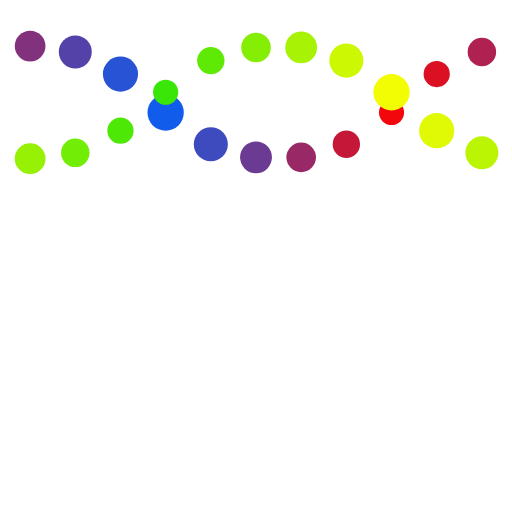
t = 0.00 s
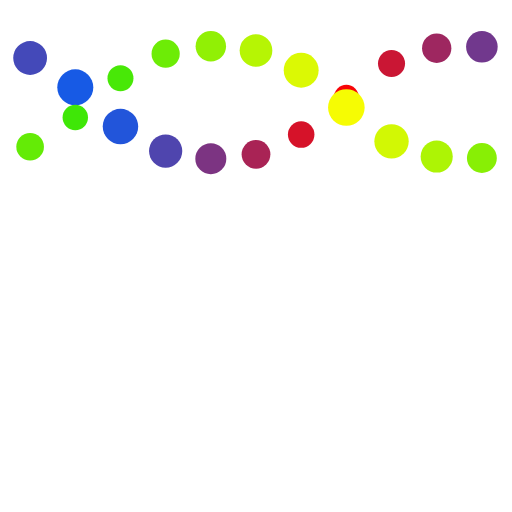
t = 0.23 s
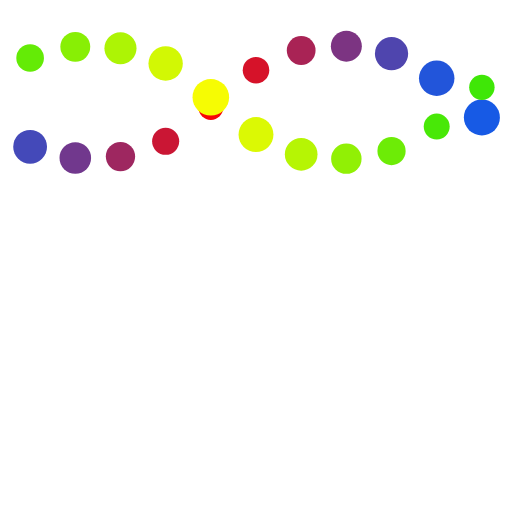
t = 0.68 s
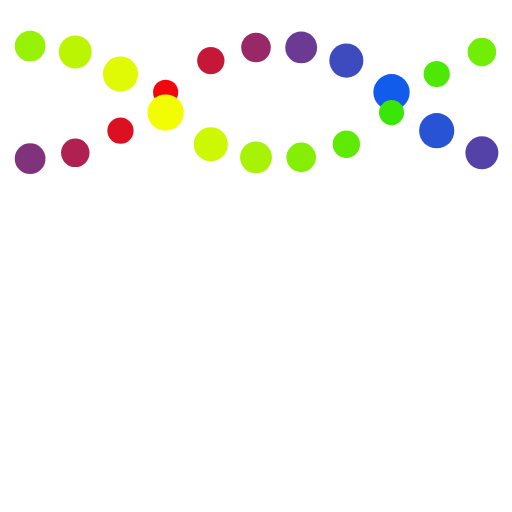
t = 0.90 s
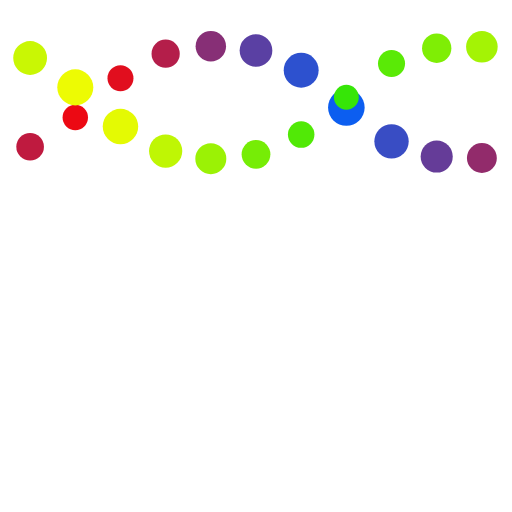
t = 1.13 s
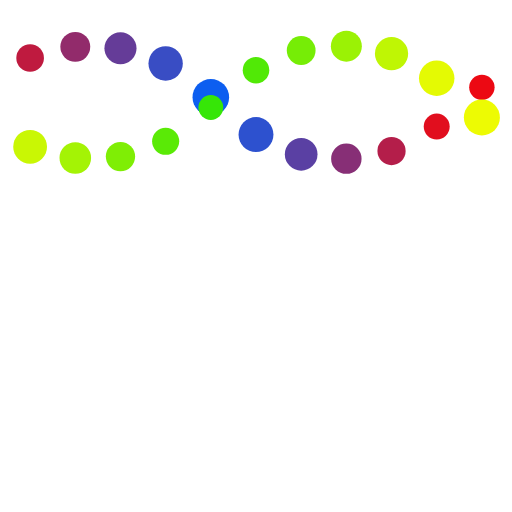
t = 1.58 s

The animated SVG that drew these frames (rendered in a browser with its animation timeline set to each time). Animation: 66 SMIL elements (animate=66); one cycle of 1.80 s, repeats indefinitely.

<svg class="lds-dna" width="50px"  height="20px"  xmlns="http://www.w3.org/2000/svg" xmlns:xlink="http://www.w3.org/1999/xlink" viewBox="0 30 100 100" preserveAspectRatio="xMidYMin slice" style="background: none;"><circle cx="5.882352941176471" cy="60.0701" r="3.2">
  <animate attributeName="r" times="0;0.5;1" values="2.4000000000000004;3.5999999999999996;2.4000000000000004" dur="1.8s" repeatCount="indefinite" begin="-0.45s"></animate>
  <animate attributeName="cy" keyTimes="0;0.5;1" values="39;61;39" dur="1.8s" repeatCount="indefinite" begin="0s" keySplines="0.5 0 0.5 1;0.5 0 0.5 1" calcMode="spline"></animate>
  <animate attributeName="fill" keyTimes="0;0.5;1" values="#fd0302;#0660f6;#fd0302" dur="1.8s" repeatCount="indefinite" begin="-0.45s"></animate>
</circle><circle cx="5.882352941176471" cy="39.9299" r="2.8">
  <animate attributeName="r" times="0;0.5;1" values="2.4000000000000004;3.5999999999999996;2.4000000000000004" dur="1.8s" repeatCount="indefinite" begin="-1.35s"></animate>
  <animate attributeName="cy" keyTimes="0;0.5;1" values="39;61;39" dur="1.8s" repeatCount="indefinite" begin="-0.9s" keySplines="0.5 0 0.5 1;0.5 0 0.5 1" calcMode="spline"></animate>
  <animate attributeName="fill" keyTimes="0;0.5;1" values="#fbfd03;#31e507;#fbfd03" dur="1.8s" repeatCount="indefinite" begin="-0.45s"></animate>
</circle><circle cx="14.705882352941178" cy="60.9932" r="2.98182">
  <animate attributeName="r" times="0;0.5;1" values="2.4000000000000004;3.5999999999999996;2.4000000000000004" dur="1.8s" repeatCount="indefinite" begin="-0.6136363636363638s"></animate>
  <animate attributeName="cy" keyTimes="0;0.5;1" values="39;61;39" dur="1.8s" repeatCount="indefinite" begin="-0.16363636363636364s" keySplines="0.5 0 0.5 1;0.5 0 0.5 1" calcMode="spline"></animate>
  <animate attributeName="fill" keyTimes="0;0.5;1" values="#fd0302;#0660f6;#fd0302" dur="1.8s" repeatCount="indefinite" begin="-0.6136363636363638s"></animate>
</circle><circle cx="14.705882352941178" cy="39.0068" r="3.01818">
  <animate attributeName="r" times="0;0.5;1" values="2.4000000000000004;3.5999999999999996;2.4000000000000004" dur="1.8s" repeatCount="indefinite" begin="-1.5136363636363637s"></animate>
  <animate attributeName="cy" keyTimes="0;0.5;1" values="39;61;39" dur="1.8s" repeatCount="indefinite" begin="-1.0636363636363637s" keySplines="0.5 0 0.5 1;0.5 0 0.5 1" calcMode="spline"></animate>
  <animate attributeName="fill" keyTimes="0;0.5;1" values="#fbfd03;#31e507;#fbfd03" dur="1.8s" repeatCount="indefinite" begin="-0.6136363636363638s"></animate>
</circle><circle cx="23.529411764705884" cy="59.6596" r="2.76364">
  <animate attributeName="r" times="0;0.5;1" values="2.4000000000000004;3.5999999999999996;2.4000000000000004" dur="1.8s" repeatCount="indefinite" begin="-0.7772727272727273s"></animate>
  <animate attributeName="cy" keyTimes="0;0.5;1" values="39;61;39" dur="1.8s" repeatCount="indefinite" begin="-0.32727272727272727s" keySplines="0.5 0 0.5 1;0.5 0 0.5 1" calcMode="spline"></animate>
  <animate attributeName="fill" keyTimes="0;0.5;1" values="#fd0302;#0660f6;#fd0302" dur="1.8s" repeatCount="indefinite" begin="-0.7772727272727273s"></animate>
</circle><circle cx="23.529411764705884" cy="40.3404" r="3.23636">
  <animate attributeName="r" times="0;0.5;1" values="2.4000000000000004;3.5999999999999996;2.4000000000000004" dur="1.8s" repeatCount="indefinite" begin="-1.6772727272727275s"></animate>
  <animate attributeName="cy" keyTimes="0;0.5;1" values="39;61;39" dur="1.8s" repeatCount="indefinite" begin="-1.2272727272727275s" keySplines="0.5 0 0.5 1;0.5 0 0.5 1" calcMode="spline"></animate>
  <animate attributeName="fill" keyTimes="0;0.5;1" values="#fbfd03;#31e507;#fbfd03" dur="1.8s" repeatCount="indefinite" begin="-0.7772727272727273s"></animate>
</circle><circle cx="32.352941176470594" cy="55.0146" r="2.54545">
  <animate attributeName="r" times="0;0.5;1" values="2.4000000000000004;3.5999999999999996;2.4000000000000004" dur="1.8s" repeatCount="indefinite" begin="-0.9409090909090909s"></animate>
  <animate attributeName="cy" keyTimes="0;0.5;1" values="39;61;39" dur="1.8s" repeatCount="indefinite" begin="-0.4909090909090909s" keySplines="0.5 0 0.5 1;0.5 0 0.5 1" calcMode="spline"></animate>
  <animate attributeName="fill" keyTimes="0;0.5;1" values="#fd0302;#0660f6;#fd0302" dur="1.8s" repeatCount="indefinite" begin="-0.9409090909090909s"></animate>
</circle><circle cx="32.352941176470594" cy="44.9854" r="3.45455">
  <animate attributeName="r" times="0;0.5;1" values="2.4000000000000004;3.5999999999999996;2.4000000000000004" dur="1.8s" repeatCount="indefinite" begin="-1.8409090909090908s"></animate>
  <animate attributeName="cy" keyTimes="0;0.5;1" values="39;61;39" dur="1.8s" repeatCount="indefinite" begin="-1.3909090909090909s" keySplines="0.5 0 0.5 1;0.5 0 0.5 1" calcMode="spline"></animate>
  <animate attributeName="fill" keyTimes="0;0.5;1" values="#fbfd03;#31e507;#fbfd03" dur="1.8s" repeatCount="indefinite" begin="-0.9409090909090909s"></animate>
</circle><circle cx="41.1764705882353" cy="47.3754" r="2.47273">
  <animate attributeName="r" times="0;0.5;1" values="2.4000000000000004;3.5999999999999996;2.4000000000000004" dur="1.8s" repeatCount="indefinite" begin="-1.1045454545454545s"></animate>
  <animate attributeName="cy" keyTimes="0;0.5;1" values="39;61;39" dur="1.8s" repeatCount="indefinite" begin="-0.6545454545454545s" keySplines="0.5 0 0.5 1;0.5 0 0.5 1" calcMode="spline"></animate>
  <animate attributeName="fill" keyTimes="0;0.5;1" values="#fd0302;#0660f6;#fd0302" dur="1.8s" repeatCount="indefinite" begin="-1.1045454545454545s"></animate>
</circle><circle cx="41.1764705882353" cy="52.6246" r="3.52727">
  <animate attributeName="r" times="0;0.5;1" values="2.4000000000000004;3.5999999999999996;2.4000000000000004" dur="1.8s" repeatCount="indefinite" begin="-2.004545454545455s"></animate>
  <animate attributeName="cy" keyTimes="0;0.5;1" values="39;61;39" dur="1.8s" repeatCount="indefinite" begin="-1.5545454545454547s" keySplines="0.5 0 0.5 1;0.5 0 0.5 1" calcMode="spline"></animate>
  <animate attributeName="fill" keyTimes="0;0.5;1" values="#fbfd03;#31e507;#fbfd03" dur="1.8s" repeatCount="indefinite" begin="-1.1045454545454545s"></animate>
</circle><circle cx="50.00000000000001" cy="41.4492" r="2.69091">
  <animate attributeName="r" times="0;0.5;1" values="2.4000000000000004;3.5999999999999996;2.4000000000000004" dur="1.8s" repeatCount="indefinite" begin="-1.2681818181818183s"></animate>
  <animate attributeName="cy" keyTimes="0;0.5;1" values="39;61;39" dur="1.8s" repeatCount="indefinite" begin="-0.8181818181818181s" keySplines="0.5 0 0.5 1;0.5 0 0.5 1" calcMode="spline"></animate>
  <animate attributeName="fill" keyTimes="0;0.5;1" values="#fd0302;#0660f6;#fd0302" dur="1.8s" repeatCount="indefinite" begin="-1.2681818181818183s"></animate>
</circle><circle cx="50.00000000000001" cy="58.5508" r="3.30909">
  <animate attributeName="r" times="0;0.5;1" values="2.4000000000000004;3.5999999999999996;2.4000000000000004" dur="1.8s" repeatCount="indefinite" begin="-2.1681818181818184s"></animate>
  <animate attributeName="cy" keyTimes="0;0.5;1" values="39;61;39" dur="1.8s" repeatCount="indefinite" begin="-1.7181818181818183s" keySplines="0.5 0 0.5 1;0.5 0 0.5 1" calcMode="spline"></animate>
  <animate attributeName="fill" keyTimes="0;0.5;1" values="#fbfd03;#31e507;#fbfd03" dur="1.8s" repeatCount="indefinite" begin="-1.2681818181818183s"></animate>
</circle><circle cx="58.82352941176471" cy="39.1771" r="2.90909">
  <animate attributeName="r" times="0;0.5;1" values="2.4000000000000004;3.5999999999999996;2.4000000000000004" dur="1.8s" repeatCount="indefinite" begin="-1.4318181818181819s"></animate>
  <animate attributeName="cy" keyTimes="0;0.5;1" values="39;61;39" dur="1.8s" repeatCount="indefinite" begin="-0.9818181818181818s" keySplines="0.5 0 0.5 1;0.5 0 0.5 1" calcMode="spline"></animate>
  <animate attributeName="fill" keyTimes="0;0.5;1" values="#fd0302;#0660f6;#fd0302" dur="1.8s" repeatCount="indefinite" begin="-1.4318181818181819s"></animate>
</circle><circle cx="58.82352941176471" cy="60.8229" r="3.09091">
  <animate attributeName="r" times="0;0.5;1" values="2.4000000000000004;3.5999999999999996;2.4000000000000004" dur="1.8s" repeatCount="indefinite" begin="-2.331818181818182s"></animate>
  <animate attributeName="cy" keyTimes="0;0.5;1" values="39;61;39" dur="1.8s" repeatCount="indefinite" begin="-1.8818181818181818s" keySplines="0.5 0 0.5 1;0.5 0 0.5 1" calcMode="spline"></animate>
  <animate attributeName="fill" keyTimes="0;0.5;1" values="#fbfd03;#31e507;#fbfd03" dur="1.8s" repeatCount="indefinite" begin="-1.4318181818181819s"></animate>
</circle><circle cx="67.64705882352942" cy="39.3558" r="3.12727">
  <animate attributeName="r" times="0;0.5;1" values="2.4000000000000004;3.5999999999999996;2.4000000000000004" dur="1.8s" repeatCount="indefinite" begin="-1.5954545454545455s"></animate>
  <animate attributeName="cy" keyTimes="0;0.5;1" values="39;61;39" dur="1.8s" repeatCount="indefinite" begin="-1.1454545454545455s" keySplines="0.5 0 0.5 1;0.5 0 0.5 1" calcMode="spline"></animate>
  <animate attributeName="fill" keyTimes="0;0.5;1" values="#fd0302;#0660f6;#fd0302" dur="1.8s" repeatCount="indefinite" begin="-1.5954545454545455s"></animate>
</circle><circle cx="67.64705882352942" cy="60.6442" r="2.87273">
  <animate attributeName="r" times="0;0.5;1" values="2.4000000000000004;3.5999999999999996;2.4000000000000004" dur="1.8s" repeatCount="indefinite" begin="-2.495454545454545s"></animate>
  <animate attributeName="cy" keyTimes="0;0.5;1" values="39;61;39" dur="1.8s" repeatCount="indefinite" begin="-2.0454545454545454s" keySplines="0.5 0 0.5 1;0.5 0 0.5 1" calcMode="spline"></animate>
  <animate attributeName="fill" keyTimes="0;0.5;1" values="#fbfd03;#31e507;#fbfd03" dur="1.8s" repeatCount="indefinite" begin="-1.5954545454545455s"></animate>
</circle><circle cx="76.47058823529412" cy="42.1631" r="3.34545">
  <animate attributeName="r" times="0;0.5;1" values="2.4000000000000004;3.5999999999999996;2.4000000000000004" dur="1.8s" repeatCount="indefinite" begin="-1.7590909090909093s"></animate>
  <animate attributeName="cy" keyTimes="0;0.5;1" values="39;61;39" dur="1.8s" repeatCount="indefinite" begin="-1.309090909090909s" keySplines="0.5 0 0.5 1;0.5 0 0.5 1" calcMode="spline"></animate>
  <animate attributeName="fill" keyTimes="0;0.5;1" values="#fd0302;#0660f6;#fd0302" dur="1.8s" repeatCount="indefinite" begin="-1.7590909090909093s"></animate>
</circle><circle cx="76.47058823529412" cy="57.8369" r="2.65455">
  <animate attributeName="r" times="0;0.5;1" values="2.4000000000000004;3.5999999999999996;2.4000000000000004" dur="1.8s" repeatCount="indefinite" begin="-2.659090909090909s"></animate>
  <animate attributeName="cy" keyTimes="0;0.5;1" values="39;61;39" dur="1.8s" repeatCount="indefinite" begin="-2.209090909090909s" keySplines="0.5 0 0.5 1;0.5 0 0.5 1" calcMode="spline"></animate>
  <animate attributeName="fill" keyTimes="0;0.5;1" values="#fbfd03;#31e507;#fbfd03" dur="1.8s" repeatCount="indefinite" begin="-1.7590909090909093s"></animate>
</circle><circle cx="85.29411764705884" cy="48.672" r="3.56364">
  <animate attributeName="r" times="0;0.5;1" values="2.4000000000000004;3.5999999999999996;2.4000000000000004" dur="1.8s" repeatCount="indefinite" begin="-1.922727272727273s"></animate>
  <animate attributeName="cy" keyTimes="0;0.5;1" values="39;61;39" dur="1.8s" repeatCount="indefinite" begin="-1.4727272727272729s" keySplines="0.5 0 0.5 1;0.5 0 0.5 1" calcMode="spline"></animate>
  <animate attributeName="fill" keyTimes="0;0.5;1" values="#fd0302;#0660f6;#fd0302" dur="1.8s" repeatCount="indefinite" begin="-1.922727272727273s"></animate>
</circle><circle cx="85.29411764705884" cy="51.328" r="2.43636">
  <animate attributeName="r" times="0;0.5;1" values="2.4000000000000004;3.5999999999999996;2.4000000000000004" dur="1.8s" repeatCount="indefinite" begin="-2.822727272727273s"></animate>
  <animate attributeName="cy" keyTimes="0;0.5;1" values="39;61;39" dur="1.8s" repeatCount="indefinite" begin="-2.372727272727273s" keySplines="0.5 0 0.5 1;0.5 0 0.5 1" calcMode="spline"></animate>
  <animate attributeName="fill" keyTimes="0;0.5;1" values="#fbfd03;#31e507;#fbfd03" dur="1.8s" repeatCount="indefinite" begin="-1.922727272727273s"></animate>
</circle><circle cx="94.11764705882354" cy="56.0674" r="3.41818">
  <animate attributeName="r" times="0;0.5;1" values="2.4000000000000004;3.5999999999999996;2.4000000000000004" dur="1.8s" repeatCount="indefinite" begin="-2.0863636363636364s"></animate>
  <animate attributeName="cy" keyTimes="0;0.5;1" values="39;61;39" dur="1.8s" repeatCount="indefinite" begin="-1.6363636363636362s" keySplines="0.5 0 0.5 1;0.5 0 0.5 1" calcMode="spline"></animate>
  <animate attributeName="fill" keyTimes="0;0.5;1" values="#fd0302;#0660f6;#fd0302" dur="1.8s" repeatCount="indefinite" begin="-2.0863636363636364s"></animate>
</circle><circle cx="94.11764705882354" cy="43.9326" r="2.58182">
  <animate attributeName="r" times="0;0.5;1" values="2.4000000000000004;3.5999999999999996;2.4000000000000004" dur="1.8s" repeatCount="indefinite" begin="-2.9863636363636368s"></animate>
  <animate attributeName="cy" keyTimes="0;0.5;1" values="39;61;39" dur="1.8s" repeatCount="indefinite" begin="-2.5363636363636366s" keySplines="0.5 0 0.5 1;0.5 0 0.5 1" calcMode="spline"></animate>
  <animate attributeName="fill" keyTimes="0;0.5;1" values="#fbfd03;#31e507;#fbfd03" dur="1.8s" repeatCount="indefinite" begin="-2.0863636363636364s"></animate>
</circle></svg>